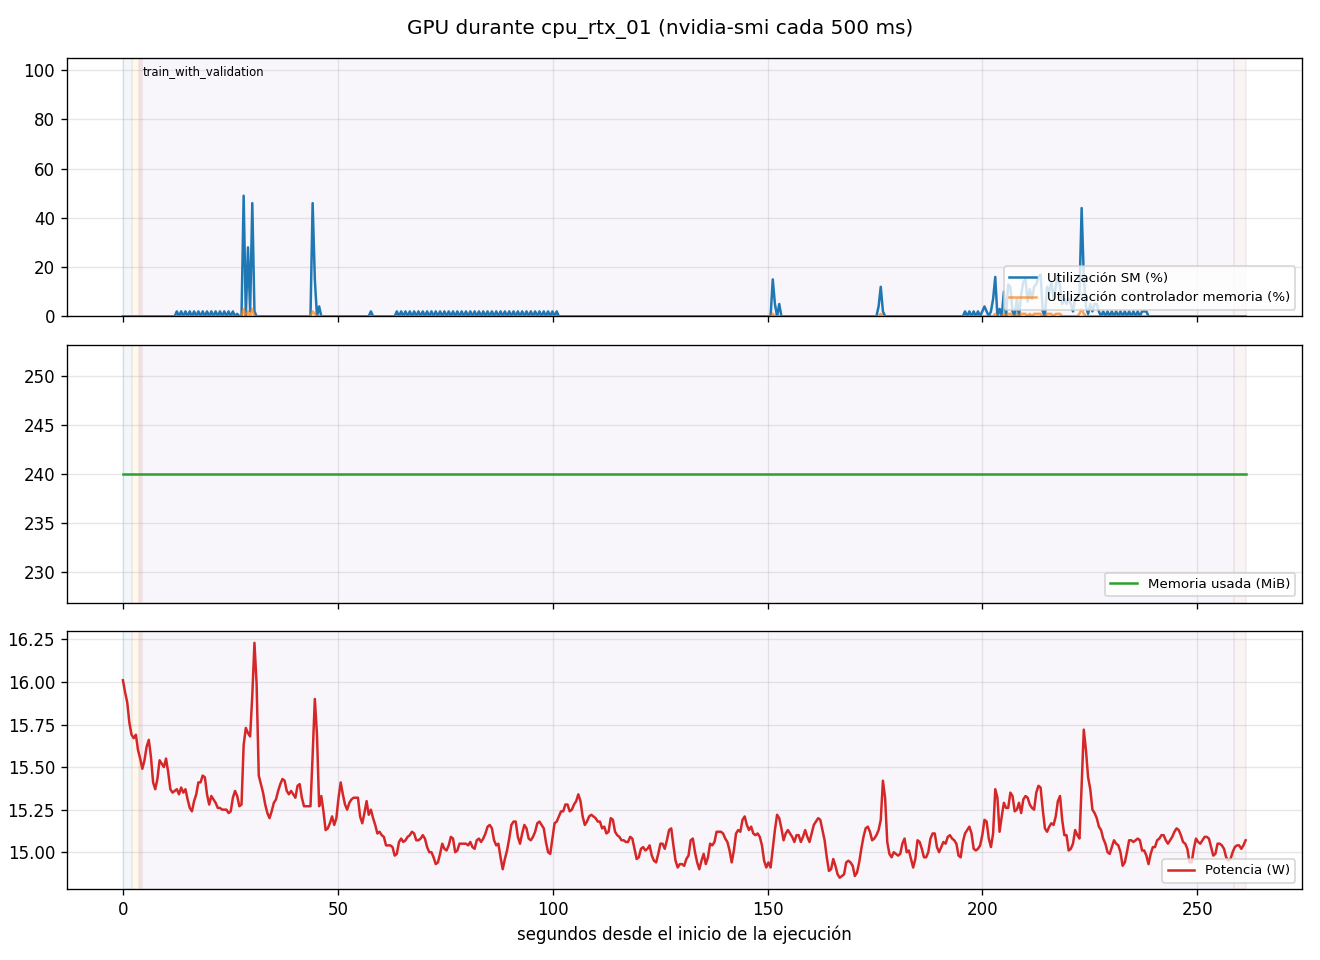

The file beside this chart, header and first rows:
timestamp, gpu_util_percent, gpu_mem_util_percent, gpu_mem_used_mib, gpu_mem_total_mib, power_w, temperature_c, sm_clock_mhz
2026/11/12 19:06:50.947, 0, 0, 240, 6144, 16.01, 66, 210
2026/11/12 19:06:51.451, 0, 0, 240, 6144, 15.94, 66, 210
2026/11/12 19:06:51.952, 0, 0, 240, 6144, 15.88, 66, 210
2026/11/12 19:06:52.453, 0, 0, 240, 6144, 15.76, 66, 210
2026/11/12 19:06:52.955, 0, 0, 240, 6144, 15.69, 65, 210
2026/11/12 19:06:53.456, 0, 0, 240, 6144, 15.67, 65, 210
2026/11/12 19:06:53.958, 0, 0, 240, 6144, 15.69, 65, 210
2026/11/12 19:06:54.459, 0, 0, 240, 6144, 15.60, 65, 210
2026/11/12 19:06:54.961, 0, 0, 240, 6144, 15.55, 65, 210
2026/11/12 19:06:55.462, 0, 0, 240, 6144, 15.49, 65, 210
2026/11/12 19:06:55.963, 0, 0, 240, 6144, 15.54, 65, 210
2026/11/12 19:06:56.464, 0, 0, 240, 6144, 15.62, 65, 210
2026/11/12 19:06:56.966, 0, 0, 240, 6144, 15.66, 65, 210
2026/11/12 19:06:57.467, 0, 0, 240, 6144, 15.56, 65, 210
2026/11/12 19:06:57.971, 0, 0, 240, 6144, 15.41, 65, 210
2026/11/12 19:06:58.472, 0, 0, 240, 6144, 15.37, 64, 210
2026/11/12 19:06:58.974, 0, 0, 240, 6144, 15.43, 65, 210
2026/11/12 19:06:59.475, 0, 0, 240, 6144, 15.54, 64, 210
2026/11/12 19:06:59.976, 0, 0, 240, 6144, 15.52, 64, 210
2026/11/12 19:07:00.478, 0, 0, 240, 6144, 15.50, 64, 210
2026/11/12 19:07:00.980, 0, 0, 240, 6144, 15.55, 64, 210
2026/11/12 19:07:01.481, 0, 0, 240, 6144, 15.47, 64, 210
2026/11/12 19:07:01.983, 0, 0, 240, 6144, 15.37, 64, 210
2026/11/12 19:07:02.485, 0, 0, 240, 6144, 15.35, 64, 210
2026/11/12 19:07:02.989, 0, 0, 240, 6144, 15.36, 64, 210
2026/11/12 19:07:03.491, 2, 0, 240, 6144, 15.37, 64, 210
2026/11/12 19:07:03.994, 0, 0, 240, 6144, 15.34, 64, 210
2026/11/12 19:07:04.495, 2, 0, 240, 6144, 15.38, 64, 210
2026/11/12 19:07:04.996, 0, 0, 240, 6144, 15.35, 64, 210
2026/11/12 19:07:05.498, 2, 0, 240, 6144, 15.37, 64, 210
2026/11/12 19:07:05.999, 0, 0, 240, 6144, 15.31, 64, 210
2026/11/12 19:07:06.500, 2, 0, 240, 6144, 15.26, 64, 210
2026/11/12 19:07:07.002, 0, 0, 240, 6144, 15.24, 64, 210
2026/11/12 19:07:07.504, 2, 0, 240, 6144, 15.30, 64, 210
2026/11/12 19:07:08.006, 0, 0, 240, 6144, 15.34, 64, 210
2026/11/12 19:07:08.507, 2, 0, 240, 6144, 15.41, 64, 210
2026/11/12 19:07:09.008, 0, 0, 240, 6144, 15.41, 64, 210
2026/11/12 19:07:09.510, 2, 0, 240, 6144, 15.45, 64, 210
2026/11/12 19:07:10.011, 0, 0, 240, 6144, 15.44, 64, 210
2026/11/12 19:07:10.513, 2, 0, 240, 6144, 15.34, 64, 210
2026/11/12 19:07:11.014, 0, 0, 240, 6144, 15.28, 64, 210
2026/11/12 19:07:11.515, 2, 0, 240, 6144, 15.33, 63, 210
2026/11/12 19:07:12.016, 0, 0, 240, 6144, 15.31, 64, 210
2026/11/12 19:07:12.517, 2, 0, 240, 6144, 15.29, 64, 210
2026/11/12 19:07:13.019, 0, 0, 240, 6144, 15.26, 63, 210
2026/11/12 19:07:13.521, 2, 0, 240, 6144, 15.26, 64, 210
2026/11/12 19:07:14.022, 0, 0, 240, 6144, 15.25, 63, 210
2026/11/12 19:07:14.523, 2, 0, 240, 6144, 15.25, 63, 210
2026/11/12 19:07:15.025, 0, 0, 240, 6144, 15.25, 63, 210
2026/11/12 19:07:15.526, 2, 0, 240, 6144, 15.23, 63, 210
2026/11/12 19:07:16.029, 0, 0, 240, 6144, 15.24, 63, 210
2026/11/12 19:07:16.531, 2, 0, 240, 6144, 15.32, 63, 210
2026/11/12 19:07:17.032, 0, 0, 240, 6144, 15.36, 63, 210
2026/11/12 19:07:17.534, 1, 0, 240, 6144, 15.33, 63, 210
2026/11/12 19:07:18.036, 0, 0, 240, 6144, 15.27, 63, 210
2026/11/12 19:07:18.538, 0, 0, 240, 6144, 15.28, 63, 210
2026/11/12 19:07:19.039, 49, 3, 240, 6144, 15.63, 63, 255
2026/11/12 19:07:19.541, 0, 0, 240, 6144, 15.73, 63, 255
2026/11/12 19:07:20.043, 28, 2, 240, 6144, 15.70, 63, 255
2026/11/12 19:07:20.544, 2, 0, 240, 6144, 15.68, 63, 255
... 461 more rows
